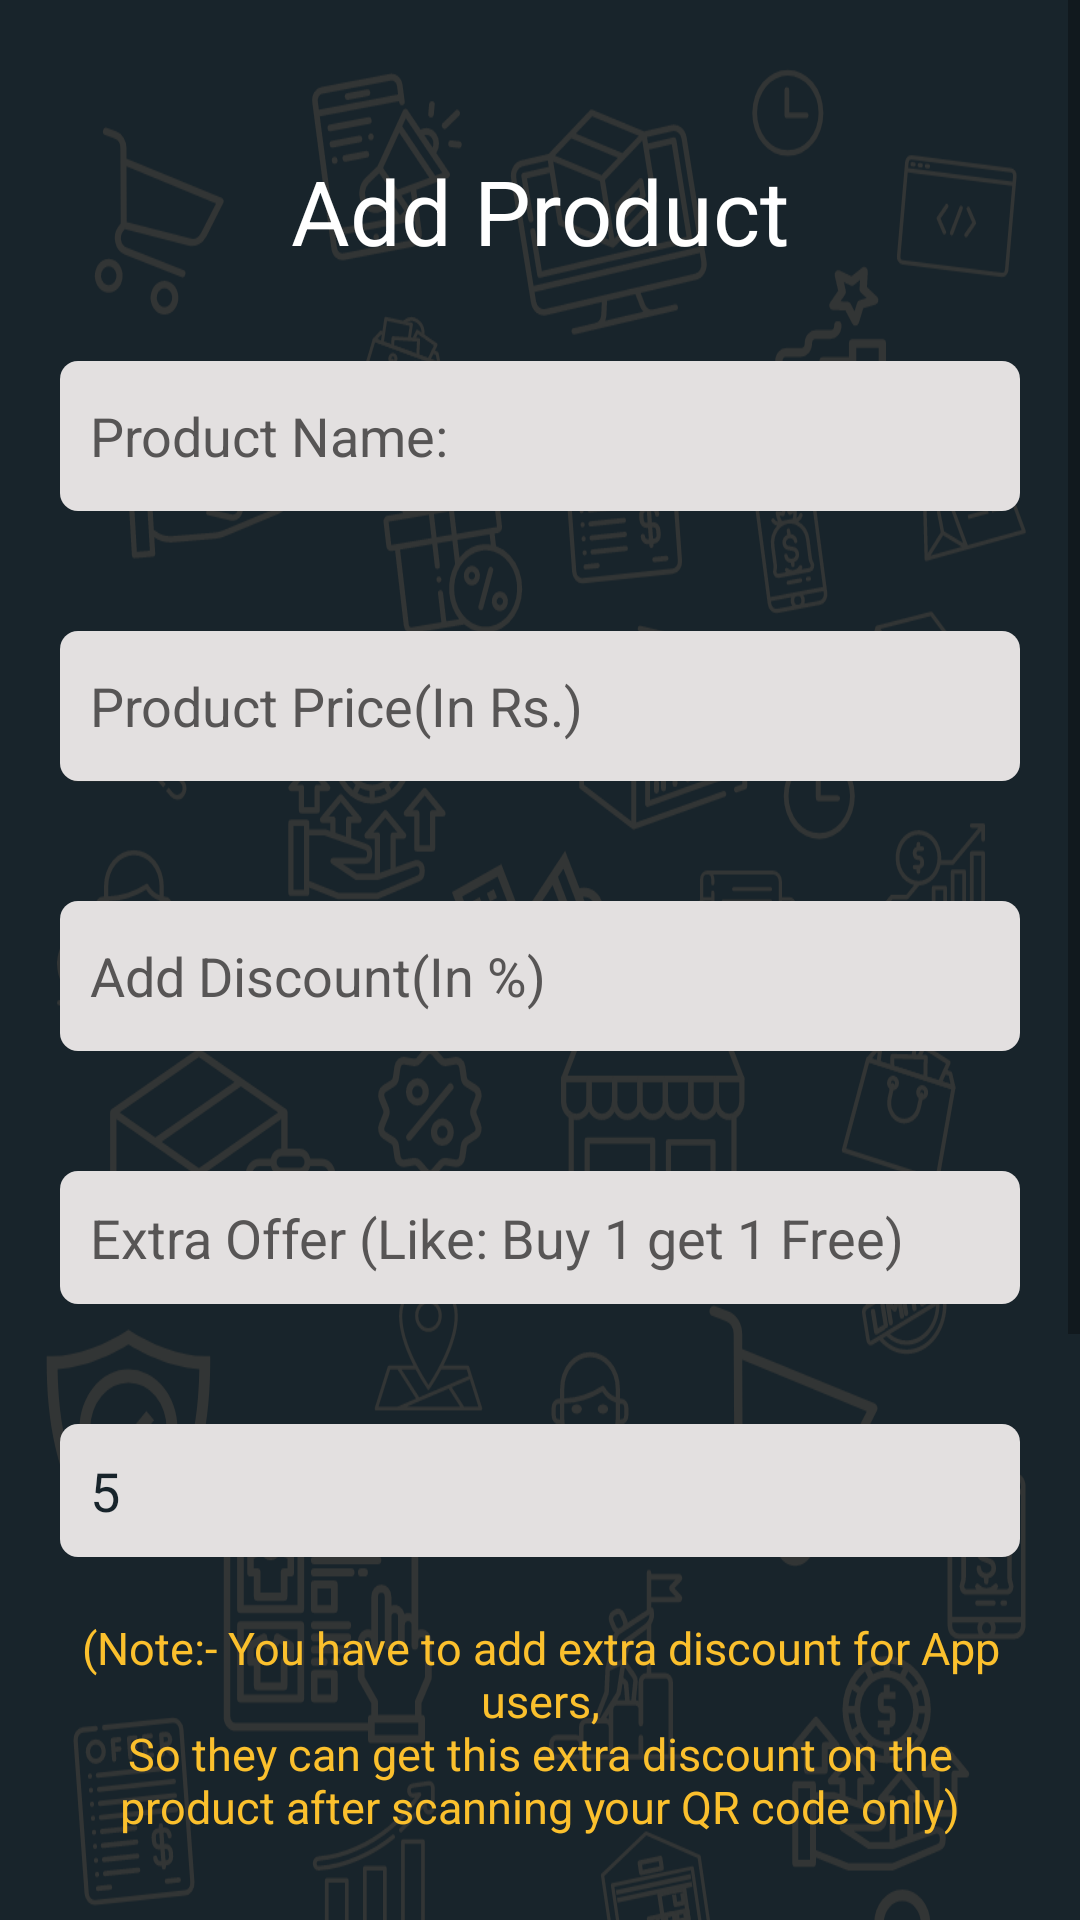

Android layout source for this screen:
<!-- AndroidManifest.xml: application theme Theme.FindMyStore -->
<!-- res/layout/fragment_add_product.xml -->
<?xml version="1.0" encoding="utf-8"?>
<layout xmlns:app="http://schemas.android.com/apk/res-auto"
    xmlns:tools="http://schemas.android.com/tools"
    xmlns:android="http://schemas.android.com/apk/res/android">

    <ScrollView
        android:layout_width="match_parent"
        android:layout_height="match_parent"
        android:fillViewport="true">

        <androidx.constraintlayout.widget.ConstraintLayout
            android:layout_width="match_parent"
            android:layout_height="wrap_content"
            android:background="@drawable/ic_google_pixel_4__4xl___1"
            android:padding="20dp"
            tools:context=".sellerLogin.ui.home.addproduct.AddProductFragment">

            <TextView
                android:id="@+id/textView8"
                android:layout_width="wrap_content"
                android:layout_height="wrap_content"
                android:layout_marginTop="30dp"
                android:text="@string/add_product"
                android:textColor="@color/colorOnPrimary"
                android:textSize="30sp"
                app:layout_constraintEnd_toEndOf="parent"
                app:layout_constraintHorizontal_bias="0.5"
                app:layout_constraintStart_toStartOf="parent"
                app:layout_constraintTop_toTopOf="parent" />


            <EditText
                android:id="@+id/etProductName"
                android:layout_width="match_parent"
                android:layout_height="50dp"
                android:layout_marginTop="30dp"
                android:background="@drawable/edittext_roundcorner"
                android:hint="@string/product_name"
                android:inputType="textCapSentences"
                android:padding="10dp"
                android:textColor="@color/colorPrimary"
                android:textColorHint="#575555"
                app:layout_constraintEnd_toEndOf="parent"
                app:layout_constraintHorizontal_bias="0.5"
                app:layout_constraintStart_toStartOf="parent"
                app:layout_constraintTop_toBottomOf="@+id/textView8" />


            <EditText
                android:id="@+id/etProductPrice"
                android:layout_width="match_parent"
                android:layout_height="50dp"
                android:layout_marginTop="40dp"
                android:background="@drawable/edittext_roundcorner"
                android:hint="@string/product_price"
                android:inputType="number"
                android:padding="10dp"
                android:textColor="@color/colorPrimary"
                android:textColorHint="#575555"
                app:layout_constraintEnd_toEndOf="parent"
                app:layout_constraintHorizontal_bias="0.5"
                app:layout_constraintStart_toStartOf="parent"
                app:layout_constraintTop_toBottomOf="@+id/etProductName" />

            <EditText
                android:id="@+id/etAddDiscount"
                android:layout_width="match_parent"
                android:layout_height="50dp"
                android:layout_marginTop="40dp"
                android:background="@drawable/edittext_roundcorner"
                android:hint="@string/add_discount_in"
                android:inputType="number"
                android:padding="10dp"
                android:textColor="@color/colorPrimary"
                android:textColorHint="#575555"
                app:layout_constraintEnd_toEndOf="parent"
                app:layout_constraintHorizontal_bias="0.5"
                app:layout_constraintStart_toStartOf="parent"
                app:layout_constraintTop_toBottomOf="@+id/etProductPrice" />

            <EditText
                android:id="@+id/etaddExtraOffer"
                android:layout_width="match_parent"
                android:layout_height="wrap_content"
                android:layout_marginTop="40dp"
                android:background="@drawable/edittext_roundcorner"
                android:hint="@string/extra_offer"
                android:inputType="textCapSentences"
                android:padding="10dp"
                android:textColor="@color/colorPrimary"
                android:textColorHint="#575555"
                app:layout_constraintEnd_toEndOf="parent"
                app:layout_constraintHorizontal_bias="0.5"
                app:layout_constraintStart_toStartOf="parent"
                app:layout_constraintTop_toBottomOf="@+id/etAddDiscount" />

            <EditText
                android:id="@+id/etAppDiscount"
                android:layout_width="match_parent"
                android:layout_height="wrap_content"
                android:layout_marginTop="40dp"
                android:background="@drawable/edittext_roundcorner"
                android:text="5"
                android:hint="@string/extra_discount_for_app_users_in"
                android:inputType="number"
                android:padding="10dp"
                android:textColor="@color/colorPrimary"
                android:textColorHint="#575555"
                app:layout_constraintEnd_toEndOf="parent"
                app:layout_constraintHorizontal_bias="0.5"
                app:layout_constraintStart_toStartOf="parent"
                app:layout_constraintTop_toBottomOf="@+id/etaddExtraOffer" />

            <TextView
                android:id="@+id/textView24"
                android:layout_width="wrap_content"
                android:layout_height="wrap_content"
                android:layout_marginTop="20dp"
                android:gravity="center"
                android:text="@string/note_you_have_to_add_extra_discount_for_app_users_nso_they_can_get_this_extra_discount_on_the_product_after_scanning_your_qr_code_only"
                android:textColor="@color/colorSecondary"
                android:textSize="15sp"
                app:layout_constraintEnd_toEndOf="parent"
                app:layout_constraintStart_toStartOf="parent"
                app:layout_constraintTop_toBottomOf="@+id/etAppDiscount" />

            <TextView
                android:id="@+id/textView10"
                android:layout_width="wrap_content"
                android:layout_height="wrap_content"
                android:layout_marginTop="40dp"
                android:text="@string/product_image"
                android:textColor="@color/colorOnPrimary"
                android:textSize="20sp"
                app:layout_constraintStart_toStartOf="parent"
                app:layout_constraintTop_toBottomOf="@+id/textView24" />

            <ImageView
                android:id="@+id/ivAddProductImage"
                android:layout_width="100dp"
                android:layout_height="100dp"
                android:layout_marginTop="20dp"
                android:src="@drawable/ic_baseline_add_photo_alternate_24"
                app:layout_constraintEnd_toEndOf="parent"
                app:layout_constraintHorizontal_bias="0.5"
                app:layout_constraintStart_toStartOf="parent"
                app:layout_constraintTop_toBottomOf="@+id/textView10" />

            <Button
                android:id="@+id/btnCancel"
                android:layout_width="167dp"
                android:layout_height="62dp"
                android:layout_marginTop="40dp"
                android:backgroundTint="@color/colorOnPrimary"
                android:text="@string/cancel"
                android:textAllCaps="false"
                android:textColor="@color/colorPrimary"
                android:textSize="20sp"
                app:layout_constraintStart_toStartOf="parent"
                app:layout_constraintTop_toBottomOf="@+id/ivAddProductImage" />

            <Button
                android:id="@+id/btnSave"
                android:layout_width="167dp"
                android:layout_height="62dp"
                android:backgroundTint="@color/colorOnPrimary"
                android:text="@string/save"
                android:textAllCaps="false"
                android:textColor="@color/colorPrimary"
                android:textSize="20sp"
                app:layout_constraintEnd_toEndOf="parent"
                app:layout_constraintTop_toTopOf="@+id/btnCancel" />


        </androidx.constraintlayout.widget.ConstraintLayout>

    </ScrollView>

</layout>
<!-- resources referenced by this layout -->
<resources>
  <color name="colorOnPrimary">#ffffff</color>
  
      //Secondary brand color
  <color name="colorPrimary">#18242B</color>
  <color name="colorSecondary">#FBC02D</color>
  <!-- drawable edittext_roundcorner (drawable) -->
  <?xml version="1.0" encoding="utf-8"?>
  <shape xmlns:android="http://schemas.android.com/apk/res/android">
      <solid android:color="#E3E0E0" />
      <corners android:radius="6dp" />
  </shape>
  <!-- drawable ic_google_pixel_4__4xl___1: vector/xml drawable (drawable, 137661 chars, omitted) -->
  <string name="add_discount_in">Add Discount(In %)</string>
  <string name="add_product">Add Product</string>
  <string name="cancel">Cancel</string>
  <string name="extra_discount_for_app_users_in">Extra discount for App users(In %)</string>
  <string name="extra_offer">Extra Offer (Like: Buy 1 get 1 Free)</string>
  <string name="note_you_have_to_add_extra_discount_for_app_users_nso_they_can_get_this_extra_discount_on_the_product_after_scanning_your_qr_code_only">(Note:- You have to add extra discount for App users,\nSo they can get this extra discount on the product after scanning your QR code only)</string>
  <string name="product_image">Product Image:</string>
  <string name="product_name">Product Name:</string>
  <string name="product_price">Product Price(In Rs.)</string>
  <string name="save">Save</string>
  <style name="Theme.FindMyStore" parent="Theme.MaterialComponents.DayNight.DarkActionBar">
          
          <item name="colorPrimary">@color/colorPrimary</item>
          <item name="colorPrimaryVariant">@color/colorPrimaryVariant</item>
          <item name="colorOnPrimary">@color/colorOnPrimary</item>
          
          <item name="colorSecondary">@color/colorSecondary</item>
          <item name="colorSecondaryVariant">@color/colorSecondaryVariant</item>
          <item name="colorOnSecondary">@color/colorOnSecondary</item>
          
          <item name="android:statusBarColor" tools:targetApi="l">?attr/colorPrimaryVariant</item>
          
      </style>
  <color name="colorPrimaryVariant">#4f5b62</color>
  <color name="colorSecondaryVariant">#fff263</color>
  <color name="colorOnSecondary">#263238</color>
  
      //Other Colors
</resources>
